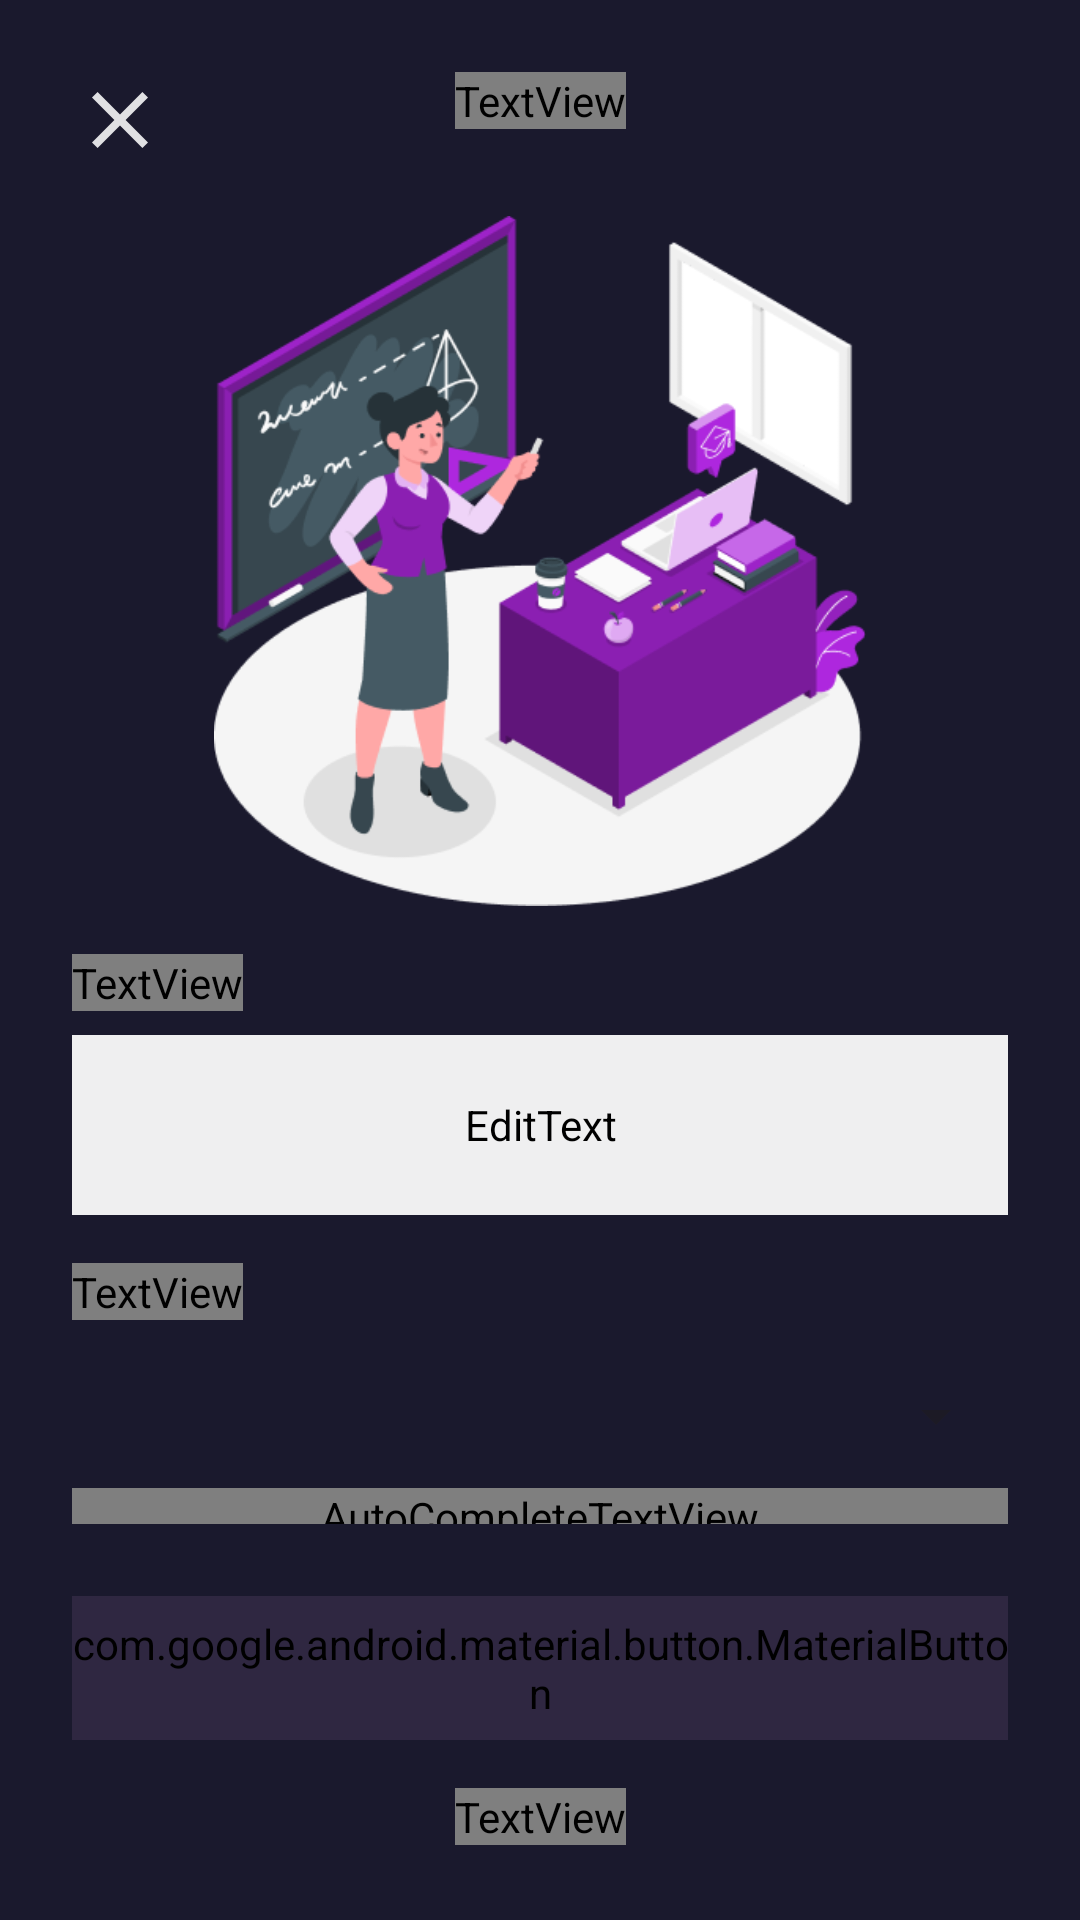

The Android layout XML behind this screen, and the referenced resources:
<!-- AndroidManifest.xml: application theme Theme.ClassWave -->
<!-- res/layout/create_class_dialog.xml -->
<?xml version="1.0" encoding="utf-8"?>
<androidx.constraintlayout.widget.ConstraintLayout xmlns:android="http://schemas.android.com/apk/res/android"
    xmlns:app="http://schemas.android.com/apk/res-auto"
    android:layout_width="match_parent"
    android:layout_height="match_parent"
    android:background="@color/primaryColor"
    android:padding="24dp">

    <ImageView
        android:id="@+id/img_cancel"
        android:layout_width="32dp"
        android:layout_height="32dp"
        android:src="@drawable/ic_cancel"
        app:layout_constraintStart_toStartOf="parent"
        app:layout_constraintTop_toTopOf="parent" />

    <TextView
        android:id="@+id/txt_title"
        android:layout_width="wrap_content"
        android:layout_height="wrap_content"
        android:fontFamily="@font/jost_medium"
        android:text="Create new class"
        android:textColor="@color/white"
        android:textSize="20sp"
        android:textStyle="bold"
        app:layout_constraintEnd_toEndOf="parent"
        app:layout_constraintStart_toStartOf="parent"
        app:layout_constraintTop_toTopOf="parent" />

    <androidx.constraintlayout.widget.Barrier
        android:id="@+id/barrier"
        android:layout_width="wrap_content"
        android:layout_height="wrap_content"
        app:barrierDirection="bottom"
        app:constraint_referenced_ids="img_cancel,txt_title" />

    <ImageView
        android:id="@+id/image_view_bg"
        android:layout_width="match_parent"
        android:layout_height="230dp"
        android:layout_marginTop="16dp"
        android:src="@drawable/create_class_bg_7"
        app:layout_constraintBottom_toTopOf="@id/txt_class_name"
        app:layout_constraintEnd_toEndOf="parent"
        app:layout_constraintStart_toStartOf="parent"
        app:layout_constraintTop_toBottomOf="@id/barrier" />

    <TextView
        android:id="@+id/txt_class_name"
        android:layout_width="wrap_content"
        android:layout_height="wrap_content"
        android:layout_marginTop="16dp"
        android:fontFamily="@font/jost_regular"
        android:text="Class name"
        android:textColor="@color/white"
        android:textSize="20sp"
        android:textStyle="bold"
        app:layout_constraintStart_toStartOf="parent"
        app:layout_constraintTop_toBottomOf="@id/image_view_bg" />

    <EditText
        android:id="@+id/edit_txt_class_name"
        android:layout_width="match_parent"
        android:layout_height="60dp"
        android:layout_marginTop="8dp"
        android:background="@drawable/edit_text_style"
        android:backgroundTint="@color/white"
        android:fontFamily="@font/jost_regular"
        android:hint="Class Name"
        android:textColorHint="@color/grey_500"
        android:textColor="@color/black"
        android:paddingHorizontal="16dp"
        app:layout_constraintTop_toBottomOf="@id/txt_class_name" />

    <TextView
        android:id="@+id/txt_label_grade"
        android:layout_width="wrap_content"
        android:layout_height="wrap_content"
        android:layout_marginTop="16dp"
        android:fontFamily="@font/jost_regular"
        android:text="Select Class"
        android:textColor="@color/white"
        android:textSize="20sp"
        android:textStyle="bold"
        app:layout_constraintStart_toStartOf="parent"
        app:layout_constraintTop_toBottomOf="@id/edit_txt_class_name" />


    <com.google.android.material.textfield.TextInputLayout
        android:id="@+id/edit_txt_grade"
        style="@style/Widget.MaterialComponents.TextInputLayout.OutlinedBox.ExposedDropdownMenu"
        android:layout_width="match_parent"

        android:layout_height="60dp"
        android:layout_marginTop="8dp"


        app:layout_constraintTop_toBottomOf="@id/txt_label_grade">

        <AutoCompleteTextView
           android:textColor="@color/black"
            android:id="@+id/auto_complete_text_view_dropdown_items"
            android:layout_width="match_parent"
            android:layout_height="match_parent"
            android:background="@drawable/auto_complete_text_bg"
            android:fontFamily="@font/jost_regular"
            android:hint="@string/hint_select_grade"
            android:inputType="none"
            android:textColorHint="@color/white" />

    </com.google.android.material.textfield.TextInputLayout>

    <com.google.android.material.button.MaterialButton
        android:id="@+id/btn_create_class"
        android:layout_width="match_parent"
        android:layout_height="48dp"
        android:layout_marginTop="24dp"
        android:backgroundTint="#1EC78DCF"
        android:clickable="false"
        android:fontFamily="@font/jost_regular"
        android:text="Create class"
        android:textColor="@color/white"
        android:textSize="16sp"
        app:layout_constraintTop_toBottomOf="@id/edit_txt_grade" />

    <ProgressBar
        android:id="@+id/progress_bar_sign_in_loading"
        android:layout_width="24dp"
        android:layout_height="24dp"
        android:indeterminateTint="@color/white"
        android:progressTint="@color/white"
        android:visibility="invisible"
        app:layout_constraintBottom_toBottomOf="@id/btn_create_class"
        app:layout_constraintEnd_toEndOf="@id/btn_create_class"
        app:layout_constraintStart_toStartOf="@id/btn_create_class"
        app:layout_constraintTop_toTopOf="@id/btn_create_class" />

    <com.google.android.material.button.MaterialButton
        android:id="@+id/btn_delete_class"
        android:layout_width="match_parent"
        android:layout_height="48dp"
        android:layout_marginTop="24dp"
        android:backgroundTint="@color/red_400"
        android:text="Delete class"
        android:textColor="@color/white"
        android:textSize="16sp"
        android:visibility="invisible"

        app:layout_constraintTop_toBottomOf="@id/btn_create_class" />

    <ProgressBar
        android:id="@+id/progress_bar_delete_loading"
        android:layout_width="24dp"
        android:layout_height="24dp"
        android:indeterminateTint="@color/white"
        android:progressTint="@color/white"
        android:visibility="invisible"

        app:layout_constraintBottom_toBottomOf="@id/btn_delete_class"
        app:layout_constraintEnd_toEndOf="@id/btn_delete_class"
        app:layout_constraintStart_toStartOf="@id/btn_delete_class"
        app:layout_constraintTop_toTopOf="@id/btn_delete_class" />

    <TextView
        android:id="@+id/text_view_create_class_instruction"
        android:layout_width="wrap_content"
        android:layout_height="wrap_content"
        android:layout_marginTop="16dp"
        android:fontFamily="@font/jost_regular"
        android:text="By creating a classroom you can interect with student acftivities, can track the class tasks and their scores. "
        android:textAlignment="center"
        android:textColor="@color/grey_400"
        app:layout_constraintEnd_toEndOf="parent"
        app:layout_constraintStart_toStartOf="parent"
        app:layout_constraintTop_toBottomOf="@id/btn_create_class"

        />


</androidx.constraintlayout.widget.ConstraintLayout>
<!-- resources referenced by this layout -->
<resources>
  <color name="black">#FF000000</color>
  <color name="grey_400">#BDBDBD</color>
  <color name="grey_500">#9E9E9E</color>
  <color name="primaryColor">#1A192D</color>
  <color name="red_400">#EF5350</color>
  <color name="white">#EDFFFFFF</color>
  <!-- drawable auto_complete_text_bg (drawable) -->
  <shape xmlns:android="http://schemas.android.com/apk/res/android"
      android:shape="rectangle">
      <solid android:color="@color/white" />
      <stroke android:width="2.5dp"
          android:color="@color/white" />
      <corners
          android:radius="16dp"/>
  </shape>
  <!-- drawable create_class_bg_7: png bitmap (drawable, 42400 bytes) -->
  <!-- drawable edit_text_style (drawable) -->
  <?xml version="1.0" encoding="utf-8"?>
  <shape xmlns:android="http://schemas.android.com/apk/res/android" android:shape="rectangle">
      <stroke
          android:width="2dp"
          android:color="#EFF0F1" />
      <corners android:radius="16dp"/>
  </shape>
  <!-- drawable ic_cancel (drawable) -->
  <vector xmlns:android="http://schemas.android.com/apk/res/android"
      android:width="24dp"
      android:height="24dp"
      android:viewportWidth="960"
      android:viewportHeight="960"
      android:tint="@color/white">
    <path
        android:fillColor="@color/white"
        android:pathData="M256,760L200,704L424,480L200,256L256,200L480,424L704,200L760,256L536,480L760,704L704,760L480,536L256,760Z"/>
  </vector>
  <string name="hint_select_grade">Select Class</string>
  <style name="Theme.ClassWave" parent="Base.Theme.ClassWave" />
  <style name="Base.Theme.ClassWave" parent="Theme.Material3.DayNight.NoActionBar">
          <item name="colorPrimary">@color/transparent</item>
          <item name="colorOnPrimary">@color/red_500</item>
          <item name="colorAccent">#BB9BFF</item>
          <item name="colorOnBackground">#1575FB</item>
          <item name="colorSecondary">@color/pink_500</item>
          <item name="colorContainer">@color/grey_500</item>
          <item name="android:statusBarColor" tools:targetApi="l">@color/primaryColor</item>
          <item name="android:navigationBarColor">@color/primaryColor</item>
          <item name="android:windowLightNavigationBar">true</item>
  
  
  
  
      </style>
  <color name="transparent">#00FFFFFF</color>
  <color name="red_500">#F44336</color>
  <color name="pink_500">#E91E63</color>
</resources>
